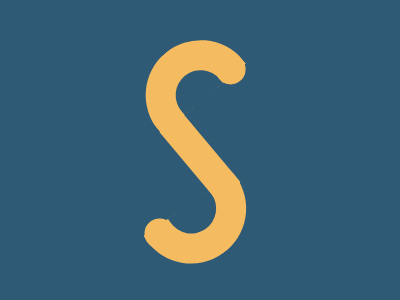

Give the HTML and CSS whose rendering is this image.

<p>
<p b>
<div>
<h1>
<style>
*{
    position:fixed;
    top:50%;
    left:50%;
    background:#2F5A76
}
p{
    width:50;
    height:30;
    border-top-left-radius:160px; 
    border-top-right-radius:160px;
    border:30px solid #F5BB60;
    border-bottom:0;
    transform:translate(-45%,55%)rotate(-215deg)
}
[b]{
    transform:translate(-64%,-200%)rotate(-40deg)
}
div{
    width:30;
    height:90;
    background:#F5BB60;
    transform:translate(-50%,-42%)rotate(-40deg)
}
h1{
    width:30;
    height:30;
    background:#F5BB60;
    border-radius:50%;
    transform:translate(-317%,-12%);
    box-shadow:160px -80px#F5BB60
}
